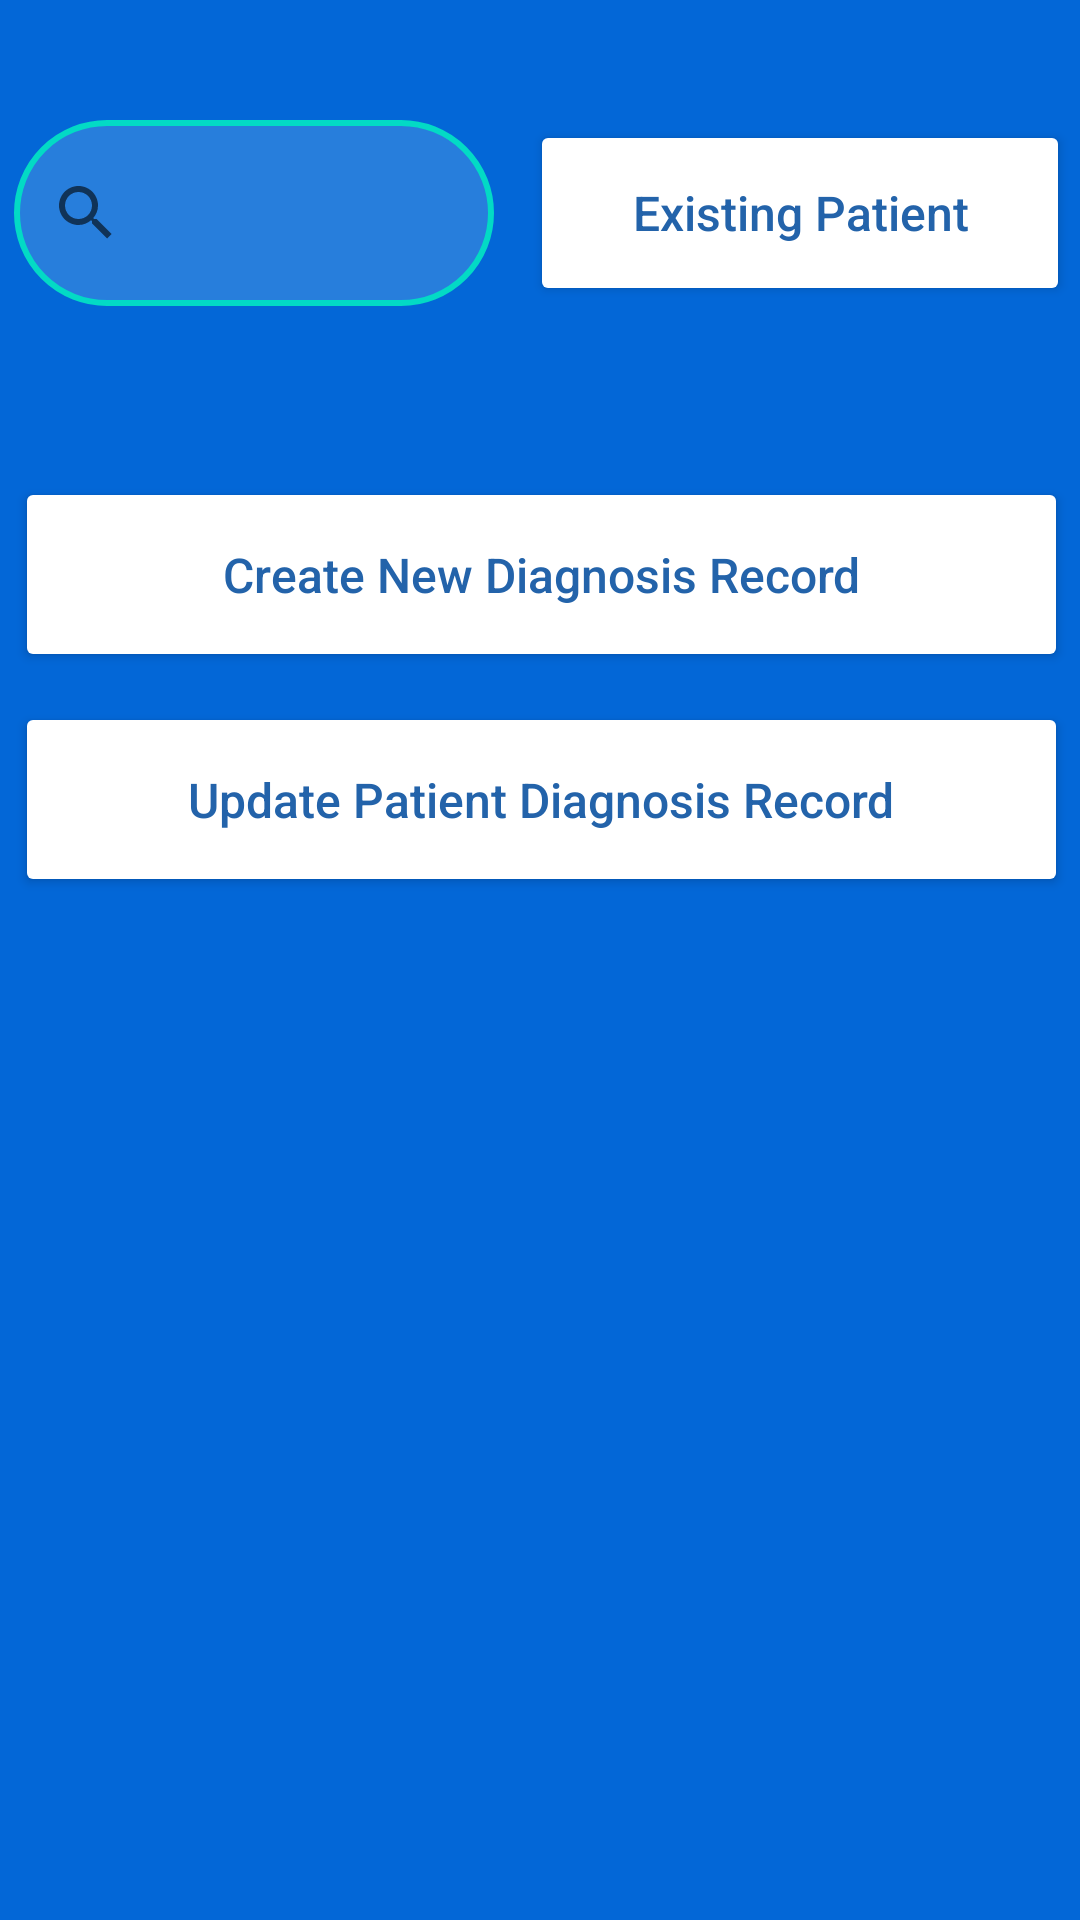

The Android layout XML behind this screen, and the referenced resources:
<!-- AndroidManifest.xml: application theme Theme.UniuyoHCPatientDetails -->
<!-- res/layout/activity_doctor.xml -->
<?xml version="1.0" encoding="utf-8"?>
<ScrollView xmlns:android="http://schemas.android.com/apk/res/android"
    xmlns:app="http://schemas.android.com/apk/res-auto"
    xmlns:tools="http://schemas.android.com/tools"
    android:layout_width="match_parent"
    android:layout_height="match_parent"
    android:background="@color/bgColor"
    tools:context=".Doctor">

    <androidx.constraintlayout.widget.ConstraintLayout
        android:layout_width="match_parent"
        android:layout_height="match_parent">

        <androidx.appcompat.widget.SearchView
            android:id="@+id/doctorSearchPatientField"
            android:layout_width="160dp"
            android:layout_height="62dp"
            android:layout_marginTop="40dp"
            android:background="@drawable/etborder"
            app:layout_constraintBottom_toTopOf="@+id/doctorCreateDiagnosisRecordbtn"
            app:layout_constraintEnd_toStartOf="@+id/doctorSearchPatientbtn"
            app:layout_constraintStart_toStartOf="@+id/doctorCreateDiagnosisRecordbtn"
            app:layout_constraintTop_toTopOf="parent" />

        <Button
            android:id="@+id/doctorCreateDiagnosisRecordbtn"
            android:layout_width="351dp"
            android:layout_height="65dp"
            android:layout_marginTop="57dp"
            android:backgroundTint="@android:color/white"
            android:text="Create New Diagnosis Record"
            android:textAllCaps="false"
            android:textColor="@color/buttonTextColor"
            android:textSize="16sp"
            app:cornerRadius="30dp"
            app:layout_constraintBottom_toTopOf="@+id/doctorUpdateDiagnosisecordbtn"
            app:layout_constraintEnd_toEndOf="@+id/doctorUpdateDiagnosisecordbtn"
            app:layout_constraintStart_toStartOf="@+id/doctorUpdateDiagnosisecordbtn"
            app:layout_constraintTop_toBottomOf="@+id/doctorSearchPatientField" />

        <Button
            android:id="@+id/doctorSearchPatientbtn"
            android:layout_width="180dp"
            android:layout_height="62dp"
            android:layout_marginStart="12dp"
            android:layout_marginTop="40dp"
            android:layout_marginBottom="57dp"
            android:backgroundTint="@android:color/white"
            android:text="Existing Patient"
            android:textAllCaps="false"
            android:textColor="@color/buttonTextColor"
            android:textSize="16sp"
            app:cornerRadius="30dp"
            app:layout_constraintBottom_toTopOf="@+id/doctorCreateDiagnosisRecordbtn"
            app:layout_constraintEnd_toEndOf="@+id/doctorCreateDiagnosisRecordbtn"
            app:layout_constraintStart_toEndOf="@+id/doctorSearchPatientField"
            app:layout_constraintTop_toTopOf="parent" />

        <Button
            android:id="@+id/doctorUpdateDiagnosisecordbtn"
            android:layout_width="351dp"
            android:layout_height="65dp"
            android:layout_marginStart="19dp"
            android:layout_marginTop="10dp"
            android:layout_marginEnd="18dp"
            android:layout_marginBottom="24dp"
            android:backgroundTint="@android:color/white"
            android:text="Update Patient Diagnosis Record"
            android:textAllCaps="false"
            android:textColor="@color/buttonTextColor"
            android:textSize="16sp"
            app:cornerRadius="30dp"
            app:layout_constraintBottom_toBottomOf="parent"
            app:layout_constraintEnd_toEndOf="parent"
            app:layout_constraintStart_toStartOf="parent"
            app:layout_constraintTop_toBottomOf="@+id/doctorCreateDiagnosisRecordbtn" />

    </androidx.constraintlayout.widget.ConstraintLayout>
</ScrollView>
<!-- resources referenced by this layout -->
<resources>
  <color name="bgColor">#0367D7</color>
  <color name="buttonTextColor">#2363AA</color>
  <!-- drawable etborder (drawable) -->
  <shape
      xmlns:android="http://schemas.android.com/apk/res/android"
      android:shape="rectangle">
      <solid
          android:color="@color/inputColors"/>
  
      <corners
          android:bottomRightRadius="30dp"
          android:bottomLeftRadius="30dp"
          android:topLeftRadius="30dp"
          android:topRightRadius="30dp"/>
      <stroke
          android:color="?attr/colorSecondary"
          android:width="2dp"/>
  </shape>
  <style name="Theme.UniuyoHCPatientDetails" parent="Theme.MaterialComponents.DayNight.NoActionBar">
          
          <item name="colorPrimary">@color/purple_500</item>
          <item name="colorPrimaryVariant">@color/purple_700</item>
          <item name="colorOnPrimary">#000000</item>
          
          <item name="colorSecondary">@color/teal_200</item>
          <item name="colorSecondaryVariant">@color/teal_700</item>
          <item name="colorOnSecondary">@color/black</item>
          
          <item name="android:statusBarColor">?attr/backgroundColor</item>
          
          <item name="android:autofilledHighlight" tools:targetApi="o">@android:color/transparent</item>
          <item name="backgroundColor">#0367D7</item>
          <item name="android:navigationBarColor">@color/transparent</item>
  
  
  
      </style>
  <color name="inputColors">#277EDC</color>
  <color name="purple_500">#FF6200EE</color>
  <color name="purple_700">#FF3700B3</color>
  <color name="teal_200">#FF03DAC5</color>
  <color name="teal_700">#FF018786</color>
  <color name="black">#FF000000</color>
  <color name="transparent">#00000000</color>
</resources>
